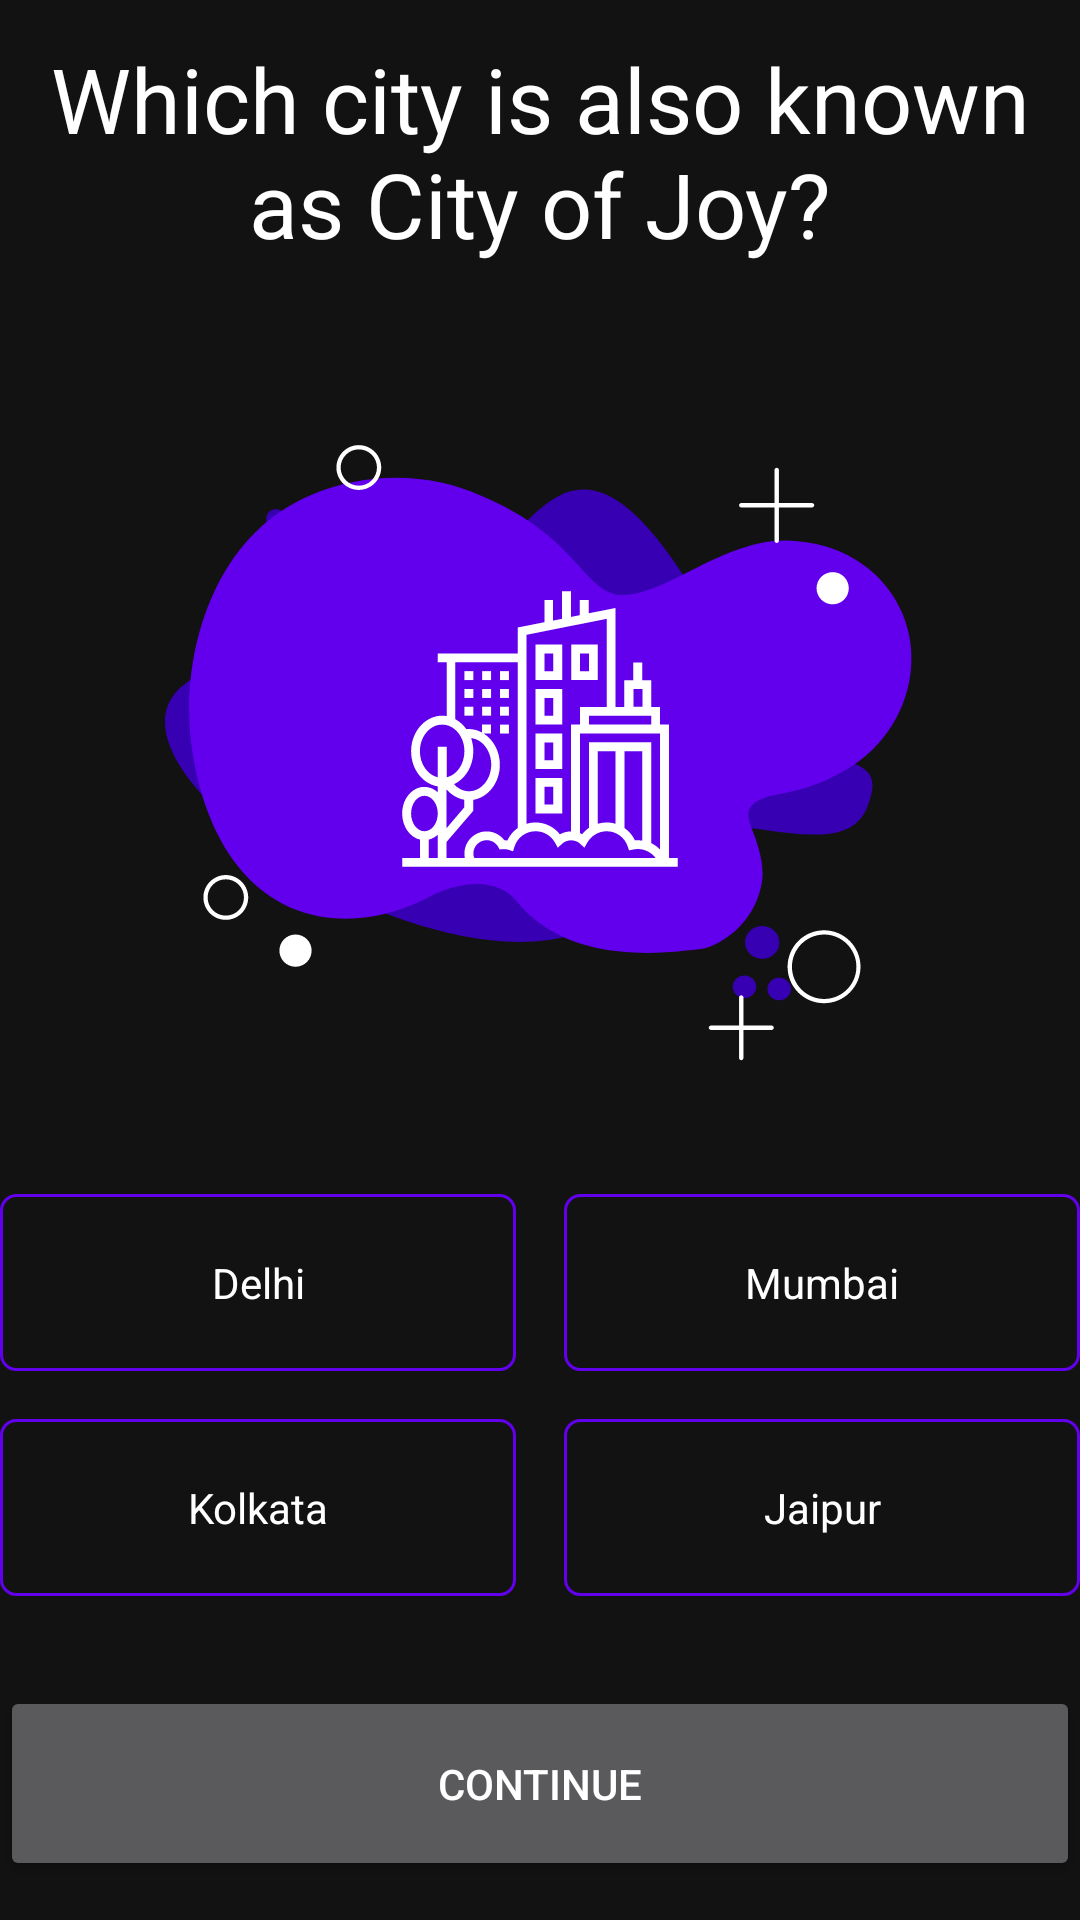

Android layout source for this screen:
<!-- AndroidManifest.xml: application theme Theme.Quzinator -->
<!-- res/layout/question_one_activity.xml -->
<?xml version="1.0" encoding="utf-8"?>
<RelativeLayout
    xmlns:tools="http://schemas.android.com/tools"
    xmlns:android="http://schemas.android.com/apk/res/android"
    android:layout_width="match_parent"
    android:layout_height="match_parent"
    tools:context=".QuestionOneActivity"
    android:gravity="center"
    android:layout_margin="30dp">
    <TextView
        android:id="@+id/question"
        style="@style/question"
        android:text="@string/question1"
        android:layout_centerHorizontal="true"
        android:textAlignment="center"
        android:gravity="center_horizontal" />
    <ImageView
        android:id="@+id/image"
        android:layout_below="@id/question"
        android:layout_width="match_parent"
        android:layout_height="250dp"
        android:layout_marginBottom="30dp"
        android:src="@drawable/ic_cityscape" />
    <LinearLayout
        android:id="@+id/answers1"
        android:layout_width="match_parent"
        android:layout_height="wrap_content"
        android:layout_below="@id/image">
        <TextView
            android:id="@+id/answer1"
            style="@style/answer"
            android:onClick="answer1"
            android:clickable="true"
            android:focusable="true"
            android:layout_marginRight="8dp"
            android:layout_marginEnd="8dp"
            android:layout_weight="1"
            android:text="@string/question1_answer1" />
        <TextView
            android:id="@+id/answer2"
            style="@style/answer"
            android:onClick="answer2"
            android:clickable="true"
            android:focusable="true"
            android:layout_marginLeft="8dp"
            android:layout_marginStart="8dp"
            android:layout_weight="1"
            android:text="@string/question1_answer2" />
    </LinearLayout>
    <LinearLayout
        android:id="@+id/answers2"
        android:layout_width="match_parent"
        android:layout_height="wrap_content"
        android:layout_below="@id/answers1"
        android:layout_marginTop="16dp">
        <TextView
            android:id="@+id/answer3"
            style="@style/answer"
            android:onClick="answer3"
            android:clickable="true"
            android:focusable="true"
            android:layout_marginRight="8dp"
            android:layout_marginEnd="8dp"
            android:text="@string/question1_answer3" />
        <TextView
            android:id="@+id/answer4"
            style="@style/answer"
            android:onClick="answer4"
            android:clickable="true"
            android:focusable="true"
            android:layout_marginLeft="8dp"
            android:layout_marginStart="8dp"
            android:text="@string/question1_answer4" />
    </LinearLayout>
    <Button
        android:id="@+id/login"
        android:layout_below="@id/answers2"
        android:layout_width="match_parent"
        android:layout_height="65dp"
        android:layout_weight="1"
        android:layout_marginTop="30dp"
        android:onClick="submit"
        android:text="Continue" />
</RelativeLayout>
<!-- resources referenced by this layout -->
<resources>
  <!-- drawable ic_cityscape: vector/xml drawable (drawable, 8170 chars, omitted) -->
  <string name="question1">Which city is also known as City of Joy?</string>
  <string name="question1_answer1">Delhi</string>
  <string name="question1_answer2">Mumbai</string>
  <string name="question1_answer3">Kolkata</string>
  <string name="question1_answer4">Jaipur</string>
  <style name="answer">
          <item name="android:layout_width">match_parent</item>
          <item name="android:layout_height">wrap_content</item>
          <item name="android:layout_weight">1</item>
          <item name="android:gravity">center</item>
          <item name="android:padding">20dp</item>
          <item name="android:background">@drawable/answerbg</item>
      </style>
  <style name="question">
          <item name="android:layout_width">wrap_content</item>
          <item name="android:layout_height">wrap_content</item>
          <item name="android:textSize">30sp</item>
          <item name="android:layout_marginBottom">30dp</item>
      </style>
  <style name="Theme.Quzinator" parent="Theme.MaterialComponents.NoActionBar">
          
          <item name="colorPrimary">@color/purple_500</item>
          <item name="colorPrimaryVariant">@color/purple_700</item>
          <item name="colorOnPrimary">@color/black</item>
          
          <item name="colorSecondary">@color/teal_200</item>
          <item name="colorSecondaryVariant">@color/teal_200</item>
          <item name="colorOnSecondary">@color/black</item>
          
          <item name="android:statusBarColor" tools:targetApi="l">@color/black</item>
          <item name="android:textColor">@color/white</item>
      </style>
  <!-- drawable answerbg (drawable) -->
  <shape xmlns:android="http://schemas.android.com/apk/res/android" android:shape="rectangle">
      <corners android:radius="5dp" />
      <solid android:color="@color/background" />
      <stroke android:width="1dip" android:color="@color/purple_500" />
  </shape>
  <color name="purple_500">#FF6200EE</color>
  <color name="purple_700">#FF3700B3</color>
  <color name="black">#121212</color>
  <color name="teal_200">#FF03DAC5</color>
  <color name="white">#FFFFFFFF</color>
  <color name="background">#121212</color>
</resources>
